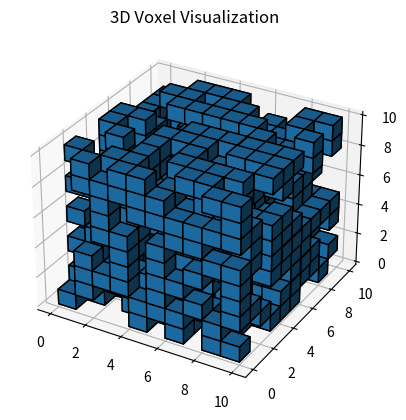

Write Python code to recreate this figure.
import numpy as np
import matplotlib.pyplot as plt
from mpl_toolkits.mplot3d import Axes3D

# 定义体素网格的大小
voxel_shape = (10, 10, 10)  # 10x10x10 的 3D 网格

# 生成随机的体素数据（True 表示该位置有体素）
voxels = np.random.rand(*voxel_shape) > 0.5  # 随机生成 0 或 1 的体素

# 创建 3D 图形
fig = plt.figure()
ax = fig.add_subplot(111, projection='3d')

# 使用 matplotlib 的 voxels 方法来渲染体素
ax.voxels(voxels, edgecolor='k')

# 添加标题
ax.set_title("3D Voxel Visualization")

# 保存为 EPS 矢量图
plt.savefig('voxel_plot.eps', format='eps')

# 显示绘图
plt.show()
